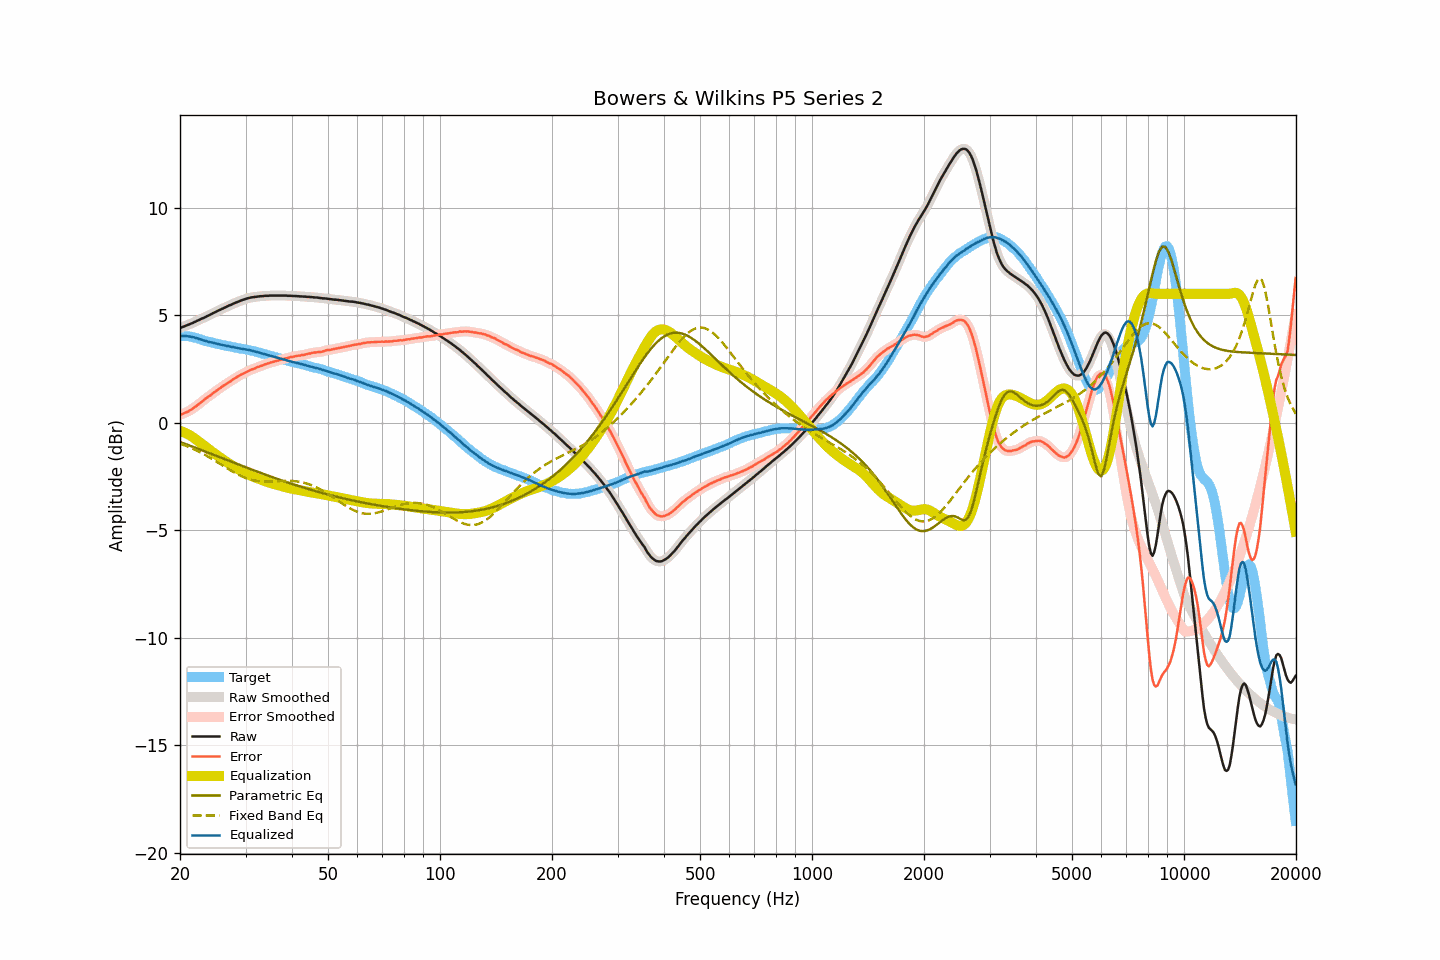

The data file committed next to this chart (first rows):
frequency, raw, smoothed, error, error_smoothed, equalization, parametric_eq, fixed_band_eq, equalized_raw, equalized_smoothed, target
20.00, 4.41, 4.41, 0.37, 0.37, -0.37, -0.89, -0.97, 4.03, 4.03, 4.04
20.20, 4.44, 4.44, 0.40, 0.40, -0.40, -0.92, -0.99, 4.04, 4.04, 4.04
20.40, 4.47, 4.47, 0.43, 0.43, -0.43, -0.95, -1.02, 4.04, 4.04, 4.03
20.61, 4.50, 4.50, 0.46, 0.46, -0.46, -0.97, -1.05, 4.04, 4.04, 4.03
20.81, 4.53, 4.53, 0.49, 0.49, -0.49, -1.00, -1.08, 4.03, 4.03, 4.03
21.02, 4.56, 4.56, 0.52, 0.53, -0.53, -1.03, -1.11, 4.02, 4.02, 4.03
21.23, 4.59, 4.59, 0.57, 0.57, -0.57, -1.06, -1.14, 4.01, 4.01, 4.01
21.44, 4.62, 4.62, 0.61, 0.62, -0.62, -1.09, -1.18, 4.00, 4.00, 4.00
21.66, 4.65, 4.65, 0.66, 0.67, -0.67, -1.11, -1.21, 3.98, 3.98, 3.98
21.87, 4.69, 4.68, 0.73, 0.72, -0.72, -1.14, -1.24, 3.97, 3.96, 3.96
22.09, 4.72, 4.72, 0.77, 0.77, -0.77, -1.17, -1.28, 3.94, 3.94, 3.95
22.31, 4.76, 4.75, 0.84, 0.83, -0.83, -1.20, -1.32, 3.93, 3.92, 3.92
22.54, 4.79, 4.79, 0.89, 0.89, -0.89, -1.23, -1.35, 3.90, 3.90, 3.90
22.76, 4.83, 4.82, 0.95, 0.95, -0.95, -1.26, -1.39, 3.88, 3.87, 3.88
22.99, 4.86, 4.86, 1.01, 1.01, -1.01, -1.29, -1.43, 3.85, 3.85, 3.85
23.22, 4.89, 4.89, 1.07, 1.07, -1.06, -1.31, -1.47, 3.82, 3.83, 3.82
23.45, 4.93, 4.92, 1.13, 1.13, -1.12, -1.34, -1.51, 3.80, 3.80, 3.80
23.69, 4.97, 4.96, 1.18, 1.18, -1.18, -1.37, -1.55, 3.79, 3.78, 3.79
23.92, 5.00, 5.00, 1.23, 1.23, -1.23, -1.40, -1.60, 3.76, 3.76, 3.76
24.16, 5.04, 5.04, 1.28, 1.29, -1.29, -1.43, -1.64, 3.75, 3.75, 3.75
24.40, 5.08, 5.08, 1.34, 1.34, -1.35, -1.46, -1.68, 3.73, 3.73, 3.73
24.65, 5.12, 5.11, 1.40, 1.40, -1.40, -1.49, -1.73, 3.72, 3.71, 3.71
24.89, 5.15, 5.15, 1.46, 1.46, -1.45, -1.52, -1.77, 3.69, 3.70, 3.69
25.14, 5.19, 5.19, 1.51, 1.51, -1.51, -1.55, -1.82, 3.68, 3.68, 3.68
25.39, 5.23, 5.22, 1.57, 1.56, -1.56, -1.58, -1.87, 3.66, 3.66, 3.66
25.65, 5.26, 5.26, 1.61, 1.62, -1.62, -1.60, -1.91, 3.64, 3.64, 3.65
25.91, 5.30, 5.29, 1.68, 1.67, -1.67, -1.63, -1.96, 3.63, 3.62, 3.62
26.16, 5.33, 5.33, 1.72, 1.72, -1.72, -1.66, -2.01, 3.61, 3.61, 3.61
26.43, 5.37, 5.36, 1.77, 1.77, -1.77, -1.69, -2.05, 3.60, 3.59, 3.60
26.69, 5.40, 5.40, 1.82, 1.82, -1.82, -1.72, -2.10, 3.58, 3.58, 3.57
26.96, 5.44, 5.43, 1.87, 1.87, -1.87, -1.75, -2.14, 3.57, 3.56, 3.56
27.23, 5.47, 5.47, 1.91, 1.92, -1.92, -1.78, -2.19, 3.55, 3.55, 3.55
27.50, 5.50, 5.50, 1.96, 1.96, -1.97, -1.81, -2.23, 3.53, 3.53, 3.54
27.77, 5.54, 5.53, 2.02, 2.01, -2.01, -1.84, -2.28, 3.52, 3.52, 3.52
28.05, 5.57, 5.57, 2.06, 2.06, -2.06, -1.87, -2.32, 3.51, 3.50, 3.51
28.33, 5.60, 5.60, 2.11, 2.11, -2.11, -1.90, -2.36, 3.49, 3.49, 3.49
28.62, 5.63, 5.63, 2.15, 2.15, -2.15, -1.93, -2.40, 3.47, 3.48, 3.47
28.90, 5.66, 5.66, 2.19, 2.20, -2.19, -1.95, -2.44, 3.46, 3.46, 3.46
29.19, 5.69, 5.69, 2.25, 2.24, -2.24, -1.98, -2.47, 3.45, 3.45, 3.44
29.48, 5.72, 5.71, 2.28, 2.28, -2.28, -2.01, -2.51, 3.44, 3.44, 3.44
29.78, 5.74, 5.74, 2.31, 2.31, -2.32, -2.04, -2.54, 3.42, 3.42, 3.43
30.08, 5.77, 5.76, 2.35, 2.35, -2.35, -2.07, -2.57, 3.41, 3.41, 3.42
30.38, 5.79, 5.79, 2.39, 2.39, -2.39, -2.10, -2.60, 3.40, 3.40, 3.39
30.68, 5.81, 5.81, 2.42, 2.43, -2.42, -2.13, -2.62, 3.38, 3.38, 3.38
30.99, 5.83, 5.82, 2.47, 2.46, -2.46, -2.15, -2.64, 3.37, 3.37, 3.36
31.30, 5.84, 5.84, 2.49, 2.49, -2.49, -2.18, -2.66, 3.35, 3.35, 3.35
31.61, 5.85, 5.85, 2.51, 2.52, -2.52, -2.21, -2.68, 3.33, 3.33, 3.34
31.93, 5.86, 5.86, 2.54, 2.55, -2.55, -2.24, -2.69, 3.31, 3.31, 3.31
32.24, 5.87, 5.87, 2.59, 2.58, -2.58, -2.27, -2.70, 3.29, 3.29, 3.28
32.57, 5.88, 5.88, 2.61, 2.61, -2.61, -2.30, -2.71, 3.27, 3.27, 3.27
32.89, 5.89, 5.88, 2.63, 2.64, -2.63, -2.32, -2.72, 3.25, 3.25, 3.25
33.22, 5.89, 5.89, 2.66, 2.66, -2.66, -2.35, -2.73, 3.22, 3.23, 3.22
33.55, 5.90, 5.90, 2.69, 2.69, -2.69, -2.38, -2.73, 3.21, 3.21, 3.21
33.89, 5.91, 5.90, 2.72, 2.72, -2.72, -2.41, -2.73, 3.19, 3.18, 3.19
34.23, 5.91, 5.91, 2.74, 2.74, -2.74, -2.43, -2.73, 3.16, 3.16, 3.16
34.57, 5.91, 5.91, 2.77, 2.77, -2.77, -2.46, -2.73, 3.14, 3.14, 3.14
34.92, 5.92, 5.91, 2.80, 2.79, -2.79, -2.49, -2.73, 3.13, 3.12, 3.12
35.27, 5.92, 5.92, 2.81, 2.82, -2.81, -2.51, -2.73, 3.10, 3.10, 3.10
35.62, 5.92, 5.92, 2.84, 2.84, -2.84, -2.54, -2.72, 3.08, 3.08, 3.08
35.97, 5.92, 5.92, 2.86, 2.85, -2.86, -2.57, -2.72, 3.06, 3.06, 3.06
... 635 more rows
